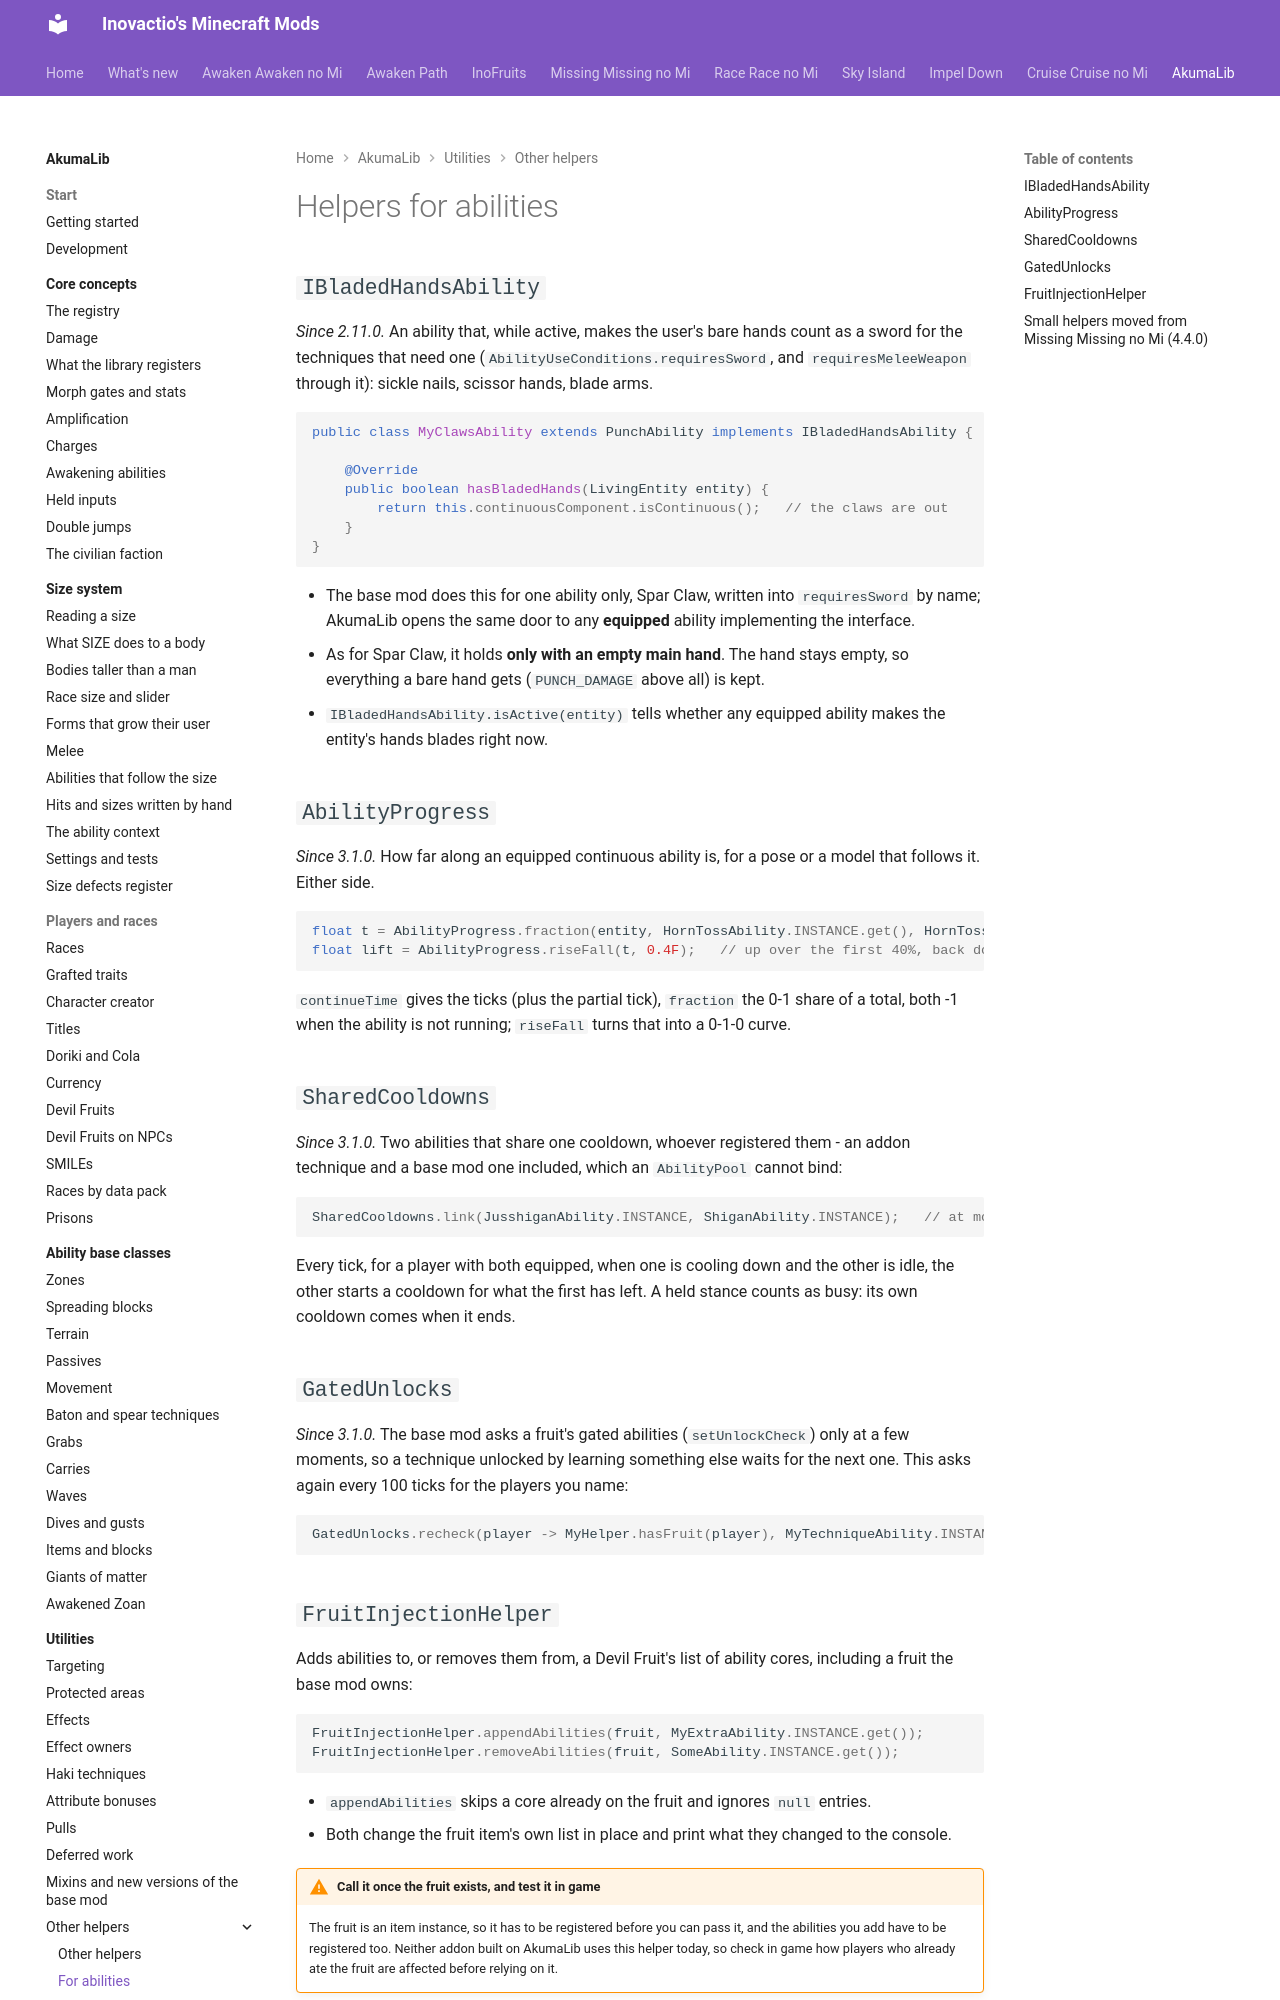

repository: Inovactio/inovactio.github.io · page: akumalib/utilities/ability-helpers/index.html · generator: mkdocs

# Helpers for abilities

## `IBladedHandsAbility`

*Since 2.11.0.* An ability that, while active, makes the user's bare hands count as a sword for the techniques that need
one (`AbilityUseConditions.requiresSword`, and `requiresMeleeWeapon` through it): sickle nails, scissor hands, blade
arms.

```java
public class MyClawsAbility extends PunchAbility implements IBladedHandsAbility {

    @Override
    public boolean hasBladedHands(LivingEntity entity) {
        return this.continuousComponent.isContinuous();   // the claws are out
    }
}
```

- The base mod does this for one ability only, Spar Claw, written into `requiresSword` by name; AkumaLib opens the same
  door to any **equipped** ability implementing the interface.
- As for Spar Claw, it holds **only with an empty main hand**. The hand stays empty, so everything a bare hand gets
  (`PUNCH_DAMAGE` above all) is kept.
- `IBladedHandsAbility.isActive(entity)` tells whether any equipped ability makes the entity's hands blades right now.

## `AbilityProgress`

*Since 3.1.0.* How far along an equipped continuous ability is, for a pose or a model that follows it. Either side.

```java
float t = AbilityProgress.fraction(entity, HornTossAbility.INSTANCE.get(), HornTossAbility.HOLD, partialTick);
float lift = AbilityProgress.riseFall(t, 0.4F);   // up over the first 40%, back down over the rest
```

`continueTime` gives the ticks (plus the partial tick), `fraction` the 0-1 share of a total, both -1 when the ability is not running; `riseFall` turns that into a 0-1-0 curve.

## `SharedCooldowns`

*Since 3.1.0.* Two abilities that share one cooldown, whoever registered them - an addon technique and a base mod one included, which an `AbilityPool` cannot bind:

```java
SharedCooldowns.link(JusshiganAbility.INSTANCE, ShiganAbility.INSTANCE);   // at mod construction
```

Every tick, for a player with both equipped, when one is cooling down and the other is idle, the other starts a cooldown for what the first has left. A held stance counts as busy: its own cooldown comes when it ends.
